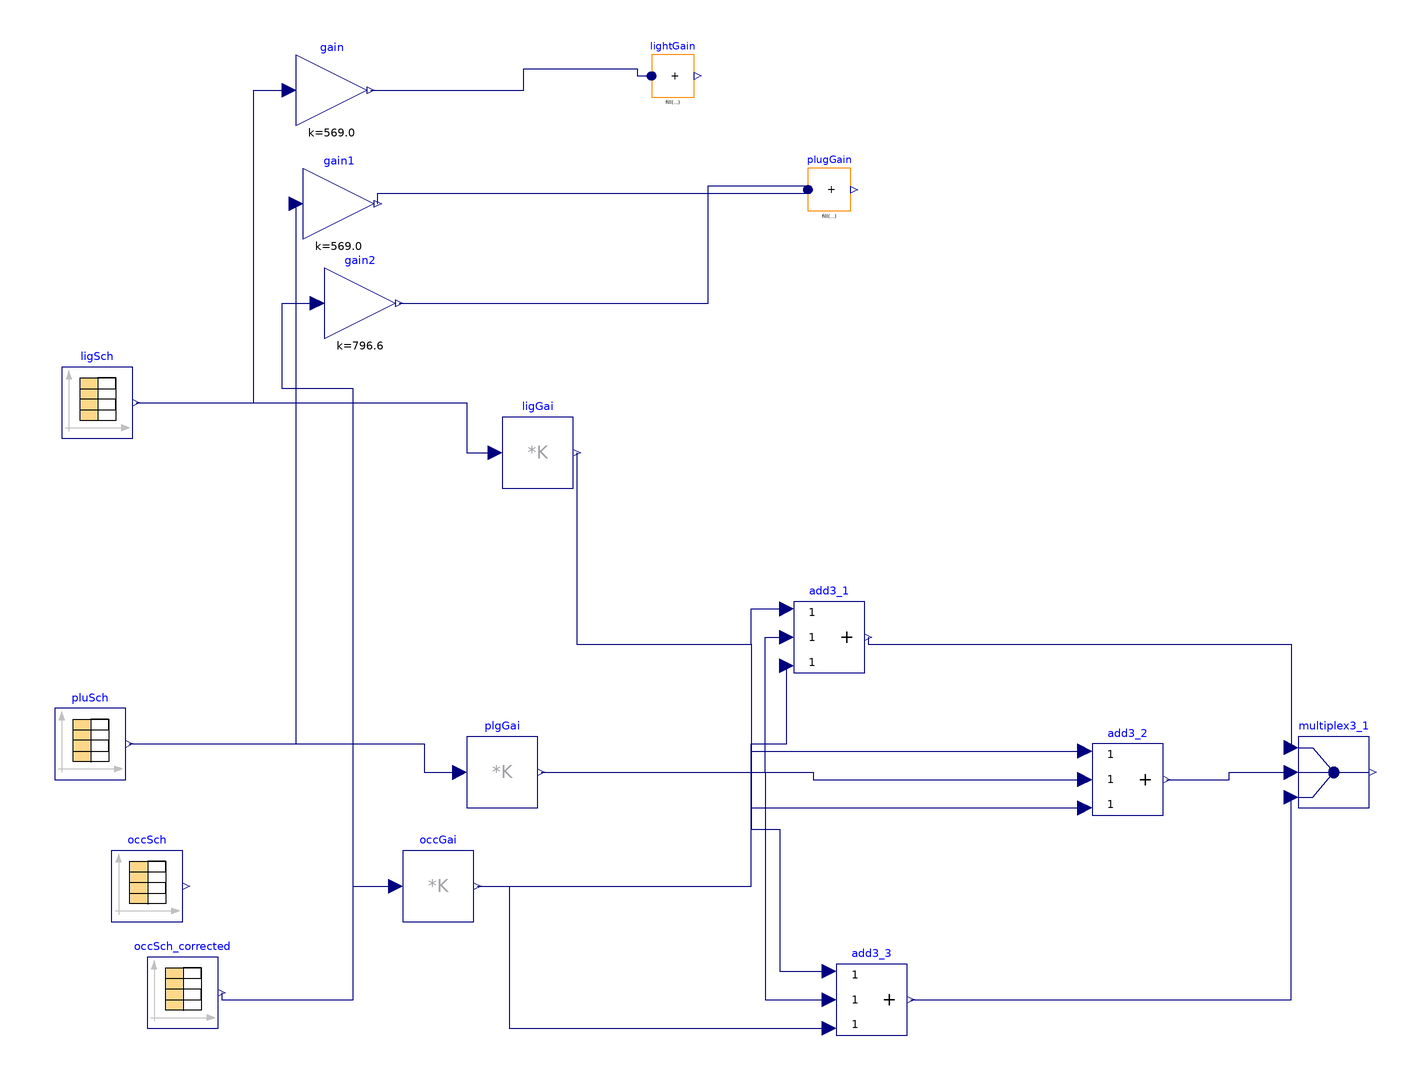

Above is the diagram view of the following Modelica model: its components placed by their Placement annotations and its connect equations drawn as lines.

model TestG36TestHeatGain
  Modelica.Blocks.Sources.CombiTimeTable ligSch(
    table=[0,0; 7,0; 7,0.5; 8,0.5; 8,0.9; 17,0.9; 17,0.5; 21,0.5; 21,0; 24,0],
    timeScale=3600,
    extrapolation=Modelica.Blocks.Types.Extrapolation.Periodic)
    "internal heat gain from lights"
    annotation (Placement(transformation(extent={{-54,-22},{-34,-2}})));
  Modelica.Blocks.Sources.CombiTimeTable pluSch(
    table=[0,0.4; 9,0.4; 9,0.9; 13,0.9; 13,0.8; 14,0.8; 14,0.9; 18,0.9; 18,0.5;
        19,0.5; 19,0.4; 24,0.4],
    timeScale=3600,
    extrapolation=Modelica.Blocks.Types.Extrapolation.Periodic)
    "internal heat gain from plug"
    annotation (Placement(transformation(extent={{-56,-118},{-36,-98}})));
  Modelica.Blocks.Sources.CombiTimeTable occSch(
    table=[0,0; 7,0; 7,0.5; 8,0.5; 8,1; 12,1; 12,0.5; 13,0.5; 13,1; 17,1; 17,
        0.5; 18,0.5; 18,0.0; 24,0.0],
    timeScale=3600,
    extrapolation=Modelica.Blocks.Types.Extrapolation.Periodic)
    "internal heat gain from occupant"
    annotation (Placement(transformation(extent={{-40,-158},{-20,-138}})));
  Modelica.Blocks.Math.MatrixGain ligGai(K=10*[0.5; 0.5; 0.0])
    "Matrix gain to split up heat gain in radiant, convective and latent gain"
    annotation (Placement(transformation(extent={{70,-36},{90,-16}})));
  Modelica.Blocks.Math.MatrixGain plgGai(K=10*[0.5; 0.5; 0.0])
    "Matrix gain to split up heat gain in radiant, convective and latent gain"
    annotation (Placement(transformation(extent={{60,-126},{80,-106}})));
  Modelica.Blocks.Math.MatrixGain occGai(K=14*[0.4; 0.4; 0.2])
    "Matrix gain to split up heat gain in radiant, convective and latent gain"
    annotation (Placement(transformation(extent={{42,-158},{62,-138}})));
  Modelica.Blocks.Math.Add3 add3_1 "sum radiant"
    annotation (Placement(transformation(extent={{152,-88},{172,-68}})));
  Modelica.Blocks.Math.Add3 add3_2 "sum convective"
    annotation (Placement(transformation(extent={{236,-128},{256,-108}})));
  Modelica.Blocks.Math.Add3 add3_3 "sum latent"
    annotation (Placement(transformation(extent={{164,-190},{184,-170}})));
  Modelica.Blocks.Routing.Multiplex3 multiplex3_1
    annotation (Placement(transformation(extent={{294,-126},{314,-106}})));
  Modelica.Blocks.Sources.CombiTimeTable occSch_corrected(
    table=[0,0; 8,0; 8,0.5; 9,0.5; 9,1; 13,1; 13,0.5; 14,0.5; 14,1; 18,1; 18,
        0.5; 19,0.5; 19,0.0; 24,0.0],
    timeScale=3600,
    extrapolation=Modelica.Blocks.Types.Extrapolation.Periodic)
    "internal heat gain from occupant"
    annotation (Placement(transformation(extent={{-30,-188},{-10,-168}})));
  Modelica.Blocks.Math.MultiSum plugGain(nu=2)
    annotation (Placement(transformation(extent={{156,42},{168,54}})));
  Modelica.Blocks.Math.Gain gain(k=10*56.9)
    annotation (Placement(transformation(extent={{12,66},{32,86}})));
  Modelica.Blocks.Math.Gain gain1(k=10*56.9)
    annotation (Placement(transformation(extent={{14,34},{34,54}})));
  Modelica.Blocks.Math.Gain gain2(k=14*56.9)
    annotation (Placement(transformation(extent={{20,6},{40,26}})));
  Modelica.Blocks.Math.MultiSum lightGain(nu=1)
    annotation (Placement(transformation(extent={{112,74},{124,86}})));
equation
  connect(ligSch.y,ligGai. u)
    annotation (Line(points={{-33,-12},{60,-12},{60,-26},{68,-26}},
                                                   color={0,0,127}));
  connect(pluSch.y,plgGai. u)
    annotation (Line(points={{-35,-108},{48,-108},{48,-116},{58,-116}},
                                                   color={0,0,127}));
  connect(ligGai.y[1],add3_1. u1) annotation (Line(points={{91,-26},{91,-80},{
          140,-80},{140,-70},{150,-70}},
                               color={0,0,127}));
  connect(plgGai.y[1],add3_1. u2) annotation (Line(points={{81,-116},{144,-116},
          {144,-78},{150,-78}},color={0,0,127}));
  connect(occGai.y[1],add3_1. u3) annotation (Line(points={{63,-148},{140,-148},
          {140,-108},{150,-108},{150,-86}},
                               color={0,0,127}));
  connect(ligGai.y[2],add3_2. u1) annotation (Line(points={{91,-26},{91,-80},{
          140,-80},{140,-110},{234,-110}},
                               color={0,0,127}));
  connect(plgGai.y[2],add3_2. u2)
    annotation (Line(points={{81,-116},{157.5,-116},{157.5,-118},{234,-118}},
                                                   color={0,0,127}));
  connect(occGai.y[2],add3_2. u3) annotation (Line(points={{63,-148},{140,-148},
          {140,-126},{234,-126}},
                               color={0,0,127}));
  connect(ligGai.y[3],add3_3. u1) annotation (Line(points={{91,-26},{91,-80},{
          140,-80},{140,-132},{148,-132},{148,-172},{162,-172}},
                               color={0,0,127}));
  connect(plgGai.y[3],add3_3. u2) annotation (Line(points={{81,-116},{144,-116},
          {144,-180},{162,-180}},
                               color={0,0,127}));
  connect(add3_1.y,multiplex3_1. u1[1]) annotation (Line(points={{173,-78},{173,
          -80},{292,-80},{292,-109}},color={0,0,127}));
  connect(add3_2.y,multiplex3_1. u2[1])
    annotation (Line(points={{257,-118},{274.5,-118},{274.5,-116},{292,-116}},
                                                   color={0,0,127}));
  connect(add3_3.y,multiplex3_1. u3[1]) annotation (Line(points={{185,-180},{
          292,-180},{292,-123}},     color={0,0,127}));
  connect(occGai.y[3], add3_3.u3) annotation (Line(points={{63,-148},{72,-148},
          {72,-188},{162,-188}}, color={0,0,127}));
  connect(occSch_corrected.y, occGai.u) annotation (Line(points={{-9,-178},{-9,
          -180},{28,-180},{28,-148},{40,-148}}, color={0,0,127}));
  connect(ligSch.y[1], gain.u) annotation (Line(points={{-33,-12},{0,-12},{0,76},
          {10,76}}, color={0,0,127}));
  connect(pluSch.y[1], gain1.u)
    annotation (Line(points={{-35,-108},{12,-108},{12,44}}, color={0,0,127}));
  connect(occSch_corrected.y[1], gain2.u) annotation (Line(points={{-9,-178},{
          -9,-180},{28,-180},{28,-8},{8,-8},{8,16},{18,16}}, color={0,0,127}));
  connect(gain1.y, plugGain.u[1]) annotation (Line(points={{35,44},{35,46.95},{
          156,46.95}}, color={0,0,127}));
  connect(gain2.y, plugGain.u[2]) annotation (Line(points={{41,16},{128,16},{
          128,49.05},{156,49.05}}, color={0,0,127}));
  connect(gain.y, lightGain.u[1]) annotation (Line(points={{33,76},{76,76},{76,
          82},{108,82},{108,80},{112,80}}, color={0,0,127}));
  annotation (
    Icon(coordinateSystem(preserveAspectRatio=false, extent={{-100,-660},{360,
            100}})),
    Diagram(coordinateSystem(preserveAspectRatio=false, extent={{-100,-660},{
            360,100}})),
    experiment(
      StopTime=172800,
      Interval=60,
      __Dymola_Algorithm="Dassl"));
end TestG36TestHeatGain;